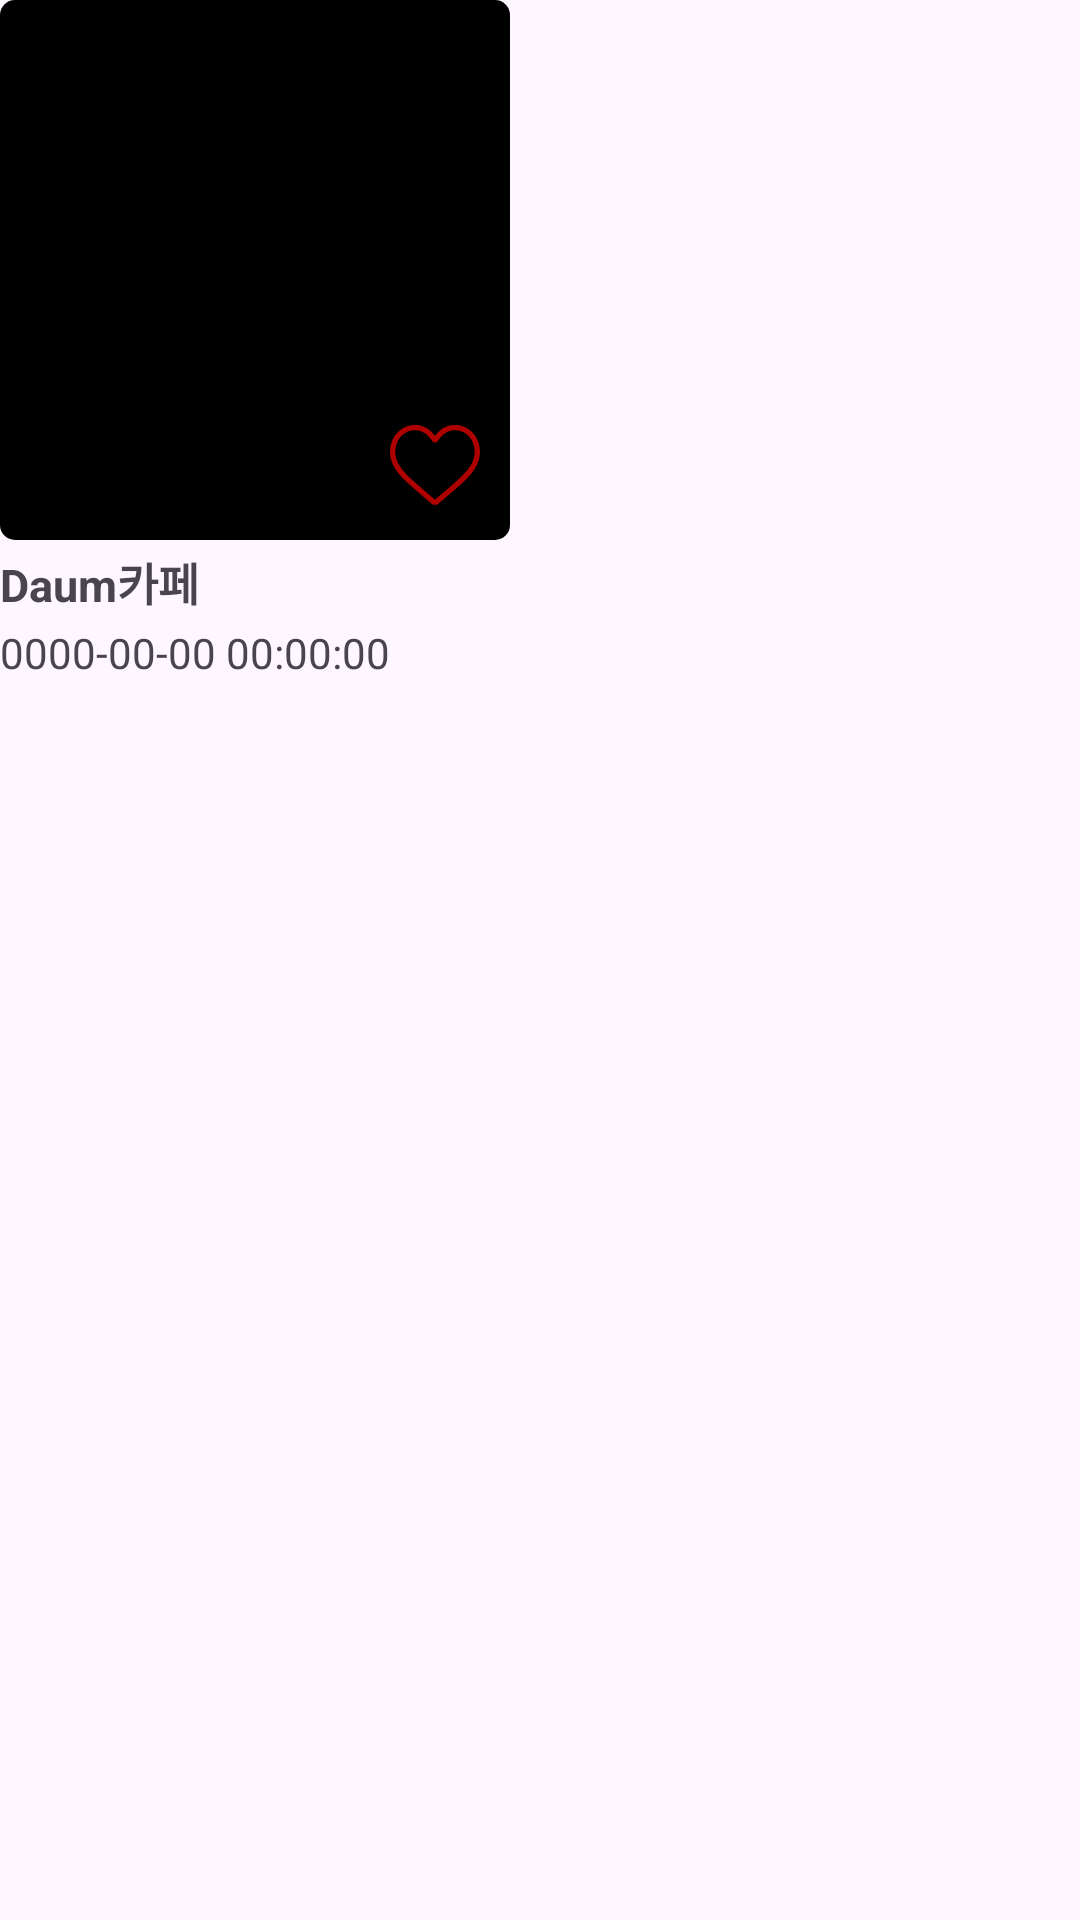

Produce the Android XML layout that renders to this screen, including the resource entries it uses.
<!-- AndroidManifest.xml: application theme Theme.Project_Search -->
<!-- res/layout/rv_item.xml -->
<?xml version="1.0" encoding="utf-8"?>
<androidx.constraintlayout.widget.ConstraintLayout xmlns:android="http://schemas.android.com/apk/res/android"
    android:layout_width="wrap_content"
    android:layout_height="wrap_content"
    xmlns:app="http://schemas.android.com/apk/res-auto">
    
    <ImageView
        android:id="@+id/iv_Item"
        android:layout_width="170dp"
        android:layout_height="180dp"
        android:backgroundTint="@color/black"
        android:background="@drawable/radius"
        app:layout_constraintTop_toTopOf="parent"
        app:layout_constraintStart_toStartOf="parent" />
    
    <TextView
        android:id="@+id/tv_Item_Site"
        android:layout_width="wrap_content"
        android:layout_height="wrap_content"
        android:layout_marginTop="3dp"
        android:text="Daum카페"
        android:textSize="15sp"
        android:textStyle="bold"
        app:layout_constraintStart_toStartOf="parent"
        app:layout_constraintTop_toBottomOf="@+id/iv_Item" />
    
    <TextView
        android:id="@+id/tv_Item_Time"
        android:layout_width="wrap_content"
        android:layout_height="wrap_content"
        android:layout_marginTop="3dp"
        android:text="0000-00-00 00:00:00"
        app:layout_constraintTop_toBottomOf="@+id/tv_Item_Site"
        app:layout_constraintStart_toStartOf="parent" />

    <ImageView
        android:id="@+id/iv_Liked"
        android:layout_width="30dp"
        android:layout_height="30dp"
        android:layout_margin="10dp"
        android:background="@drawable/heart"
        app:layout_constraintEnd_toEndOf="@id/iv_Item"
        app:layout_constraintBottom_toBottomOf="@id/iv_Item"/>
        

</androidx.constraintlayout.widget.ConstraintLayout>
<!-- resources referenced by this layout -->
<resources>
  <!-- drawable heart (drawable) -->
  <vector xmlns:android="http://schemas.android.com/apk/res/android"
      android:width="512dp"
      android:height="512dp"
      android:viewportWidth="512"
      android:viewportHeight="512">
    <path
        android:pathData="M126.2,29c-31.9,4 -58.6,17.1 -81.2,39.9 -20.3,20.4 -32.5,42 -39.5,70.1 -12.4,48.7 -3.4,96.7 26.4,141.8 19.1,28.9 43.8,55.4 89.1,95.8 28.8,25.7 116.7,100.7 121,103.2 4,2.4 5.5,2.7 14,2.7 8.5,-0 10,-0.3 14,-2.7 4.3,-2.5 92.4,-77.6 121,-103.2 45.5,-40.6 70,-67 89.1,-95.8 29.8,-45.1 38.8,-93.1 26.4,-141.8 -7,-28.1 -19.2,-49.7 -39.5,-70.1 -20.2,-20.3 -41.8,-32 -70.1,-38 -14.2,-3 -40.4,-3.3 -52.8,-0.5 -34.6,7.5 -61.1,24.8 -85.3,55.6l-2.8,3.5 -2.7,-3.5c-23.9,-30.2 -50,-47.5 -83.3,-55.1 -9.9,-2.3 -32.7,-3.3 -43.8,-1.9zM159.6,59.5c28.4,5 52.9,21.4 72.3,48.5 3.3,4.7 7.4,10.3 9,12.6 7.4,10.4 22.8,10.4 30.2,-0 1.6,-2.3 5.7,-7.9 9,-12.6 26.5,-37 63.4,-54.4 103.6,-48.9 44.6,6.1 79.4,37.3 92.7,83.2 10.5,36.3 5.9,74.4 -13.2,108.7 -16,28.7 -42.7,58.8 -89.2,100.5 -22.5,20.1 -117.1,101.5 -118,101.5 -1,-0 -95.2,-81.1 -118,-101.5 -71.5,-64.1 -99.7,-104.1 -106.5,-151 -4.4,-30.3 1.9,-62.9 17.2,-88.6 23,-38.7 67.8,-59.9 110.9,-52.4z"
        android:fillColor="#AF0000"
        android:strokeColor="#00FF0000"/>
  </vector>
  <!-- drawable radius (drawable) -->
  <?xml version="1.0" encoding="utf-8"?>
  <shape xmlns:android="http://schemas.android.com/apk/res/android">
      <corners android:radius="5dp" />
      <size
          android:height="100dp"
          android:width="100dp" />
      <solid android:color="@color/white" />
  </shape>
  <style name="Theme.Project_Search" parent="Base.Theme.Project_Search" />
  <style name="Base.Theme.Project_Search" parent="Theme.Material3.DayNight.NoActionBar">
          
          
      </style>
  <!-- not gathered from this repository: default colours our renderer supplied (Android Studio template values) -->
  <color name="black">#FF000000</color>
  <color name="white">#FFFFFFFF</color>
</resources>
